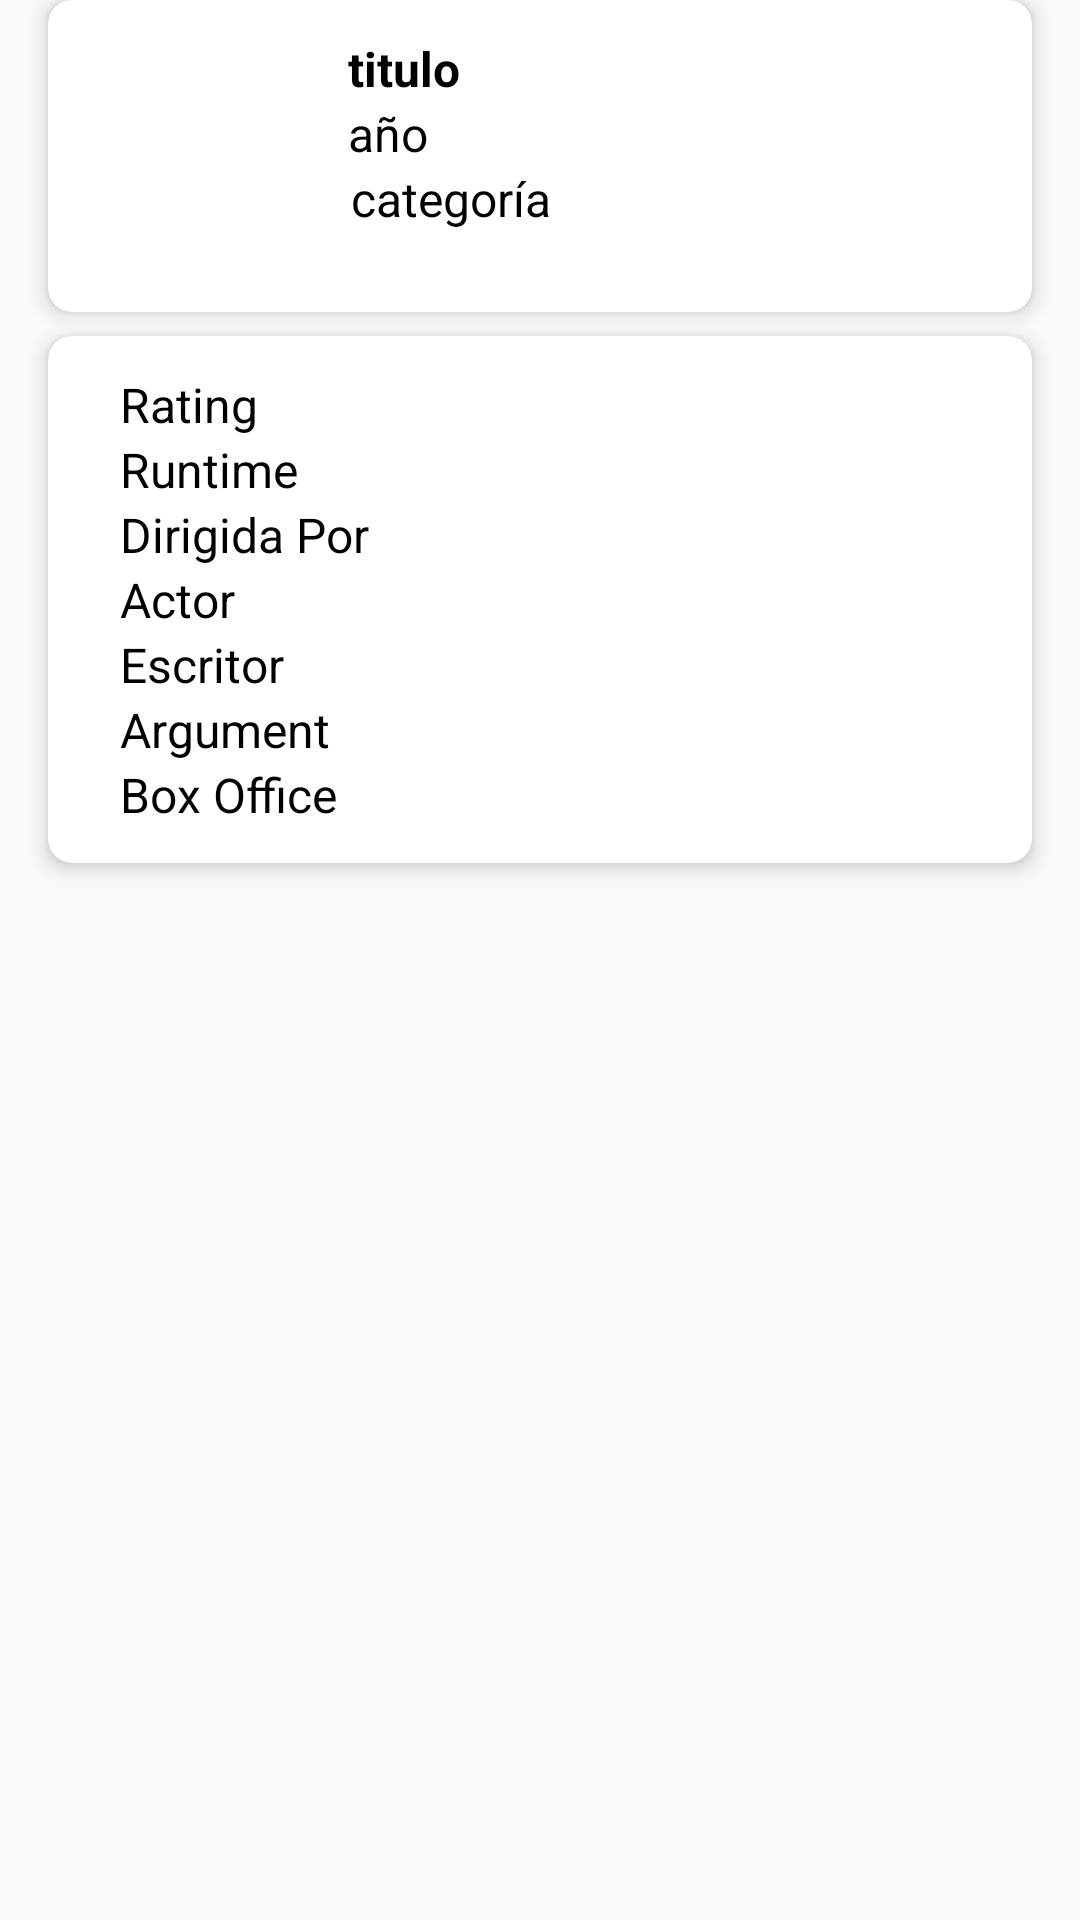

This screen was rendered from an Android layout file. Write that file and the resources it references.
<!-- AndroidManifest.xml: activity theme AppTheme.AppBarOverlay -->
<!-- res/layout/activity_movie_details.xml -->
<?xml version="1.0" encoding="utf-8"?>
<RelativeLayout xmlns:android="http://schemas.android.com/apk/res/android"
    xmlns:app="http://schemas.android.com/apk/res-auto"
    xmlns:tools="http://schemas.android.com/tools"
    android:layout_width="match_parent"
    android:layout_height="match_parent"
    android:layout_marginTop="8dp"
    tools:context="com.uniacc.chile.moviedirectory.Activity.MovieDetailsActivity">

    <android.support.v7.widget.CardView
        android:id="@+id/cardViewTop"
        android:layout_width="match_parent"
        android:layout_height="wrap_content"
        android:layout_marginLeft="16dp"
        android:layout_marginRight="16dp"
        android:layout_marginBottom="8dp"
        app:cardCornerRadius="8dp"
        app:cardElevation="4dp">

        <RelativeLayout
            android:layout_width="match_parent"
            android:layout_height="wrap_content"
            android:padding="12dp">

            <ImageView
                android:id="@+id/moviedetails_image_id"
                android:layout_width="80dp"
                android:layout_height="80dp"
                android:background="@android:color/white" />

            <TextView
                android:id="@+id/moviedetails_title_id"
                android:layout_width="wrap_content"
                android:layout_height="wrap_content"
                android:layout_toEndOf="@id/moviedetails_image_id"
                android:paddingLeft="8dp"
                android:text="@string/title"
                android:textColor="@android:color/black"
                android:textSize="16sp"
                android:textStyle="bold" />

            <TextView
                android:id="@+id/moviedetails_released_id"
                android:layout_width="wrap_content"
                android:layout_height="wrap_content"
                android:layout_below="@id/moviedetails_title_id"
                android:layout_toEndOf="@id/moviedetails_image_id"
                android:paddingStart="8dp"
                android:text="@string/released"
                android:textColor="@android:color/black"
                android:textSize="16sp" />

            <TextView
                android:id="@+id/moviedetails_category_id"
                android:layout_width="wrap_content"
                android:layout_height="wrap_content"
                android:layout_below="@id/moviedetails_released_id"
                android:layout_toEndOf="@id/moviedetails_image_id"
                android:paddingStart="9dp"
                android:text="@string/category"
                android:textColor="@android:color/black"
                android:textSize="16sp" />


        </RelativeLayout>
    </android.support.v7.widget.CardView>

    <android.support.v7.widget.CardView
        android:id="@+id/cardViewBottom"
        android:layout_width="match_parent"
        android:layout_height="wrap_content"
        android:layout_below="@id/cardViewTop"
        android:layout_marginLeft="16dp"
        android:layout_marginRight="16dp"
        android:layout_marginBottom="8dp"
        app:cardCornerRadius="8dp"
        app:cardElevation="4dp">

        <ScrollView
            android:layout_width="wrap_content"
            android:layout_height="wrap_content">

            <RelativeLayout
                android:layout_width="match_parent"
                android:layout_height="wrap_content"
                android:padding="12dp">


                <TextView
                    android:id="@+id/moviedetails_rating_id"
                    android:layout_width="wrap_content"
                    android:layout_height="wrap_content"
                    android:paddingLeft="12dp"
                    android:text="@string/ratings"
                    android:textColor="@android:color/black"
                    android:textSize="16sp"
                    tools:ignore="HardcodedText" />

                <TextView
                    android:id="@+id/moviedetails_runtime_id"
                    android:layout_width="wrap_content"
                    android:layout_height="wrap_content"
                    android:layout_below="@id/moviedetails_rating_id"
                    android:paddingStart="12dp"
                    android:text="@string/runtime"
                    android:textColor="@android:color/black"
                    android:textSize="16sp" />

                <TextView
                    android:id="@+id/moviedetails_directedby_id"
                    android:layout_width="wrap_content"
                    android:layout_height="wrap_content"
                    android:layout_below="@id/moviedetails_runtime_id"
                    android:paddingStart="12dp"
                    android:text="@string/directed_by"
                    android:textColor="@android:color/black"
                    android:textSize="16sp" />


                <TextView
                    android:id="@+id/moviedetails_actor_id"
                    android:layout_width="wrap_content"
                    android:layout_height="wrap_content"
                    android:layout_below="@id/moviedetails_directedby_id"
                    android:paddingLeft="12dp"
                    android:text="@string/actor"
                    android:textColor="@android:color/black"
                    android:textSize="16sp" />

                <TextView
                    android:id="@+id/moviedetails_writer_id"
                    android:layout_width="wrap_content"
                    android:layout_height="wrap_content"
                    android:layout_below="@id/moviedetails_actor_id"
                    android:paddingStart="12dp"
                    android:text="@string/writer"
                    android:textColor="@android:color/black"
                    android:textSize="16sp" />

                <TextView
                    android:id="@+id/moviedetails_plot_id"
                    android:layout_width="wrap_content"
                    android:layout_height="wrap_content"
                    android:layout_below="@id/moviedetails_writer_id"
                    android:paddingStart="12dp"
                    android:text="@string/plot"
                    android:textColor="@android:color/black"
                    android:textSize="16sp" />

                <TextView
                    android:id="@+id/moviedetails_boxoffice_id"
                    android:layout_width="wrap_content"
                    android:layout_height="wrap_content"
                    android:layout_below="@id/moviedetails_plot_id"
                    android:paddingStart="12dp"
                    android:text="@string/box_office"
                    android:textColor="@android:color/black"
                    android:textSize="16sp" />


            </RelativeLayout>

        </ScrollView>

    </android.support.v7.widget.CardView>

</RelativeLayout>
<!-- resources referenced by this layout -->
<resources>
  <string name="actor">Actor</string>
  <string name="box_office">Box Office</string>
  <string name="category">categoría</string>
  <string name="directed_by">Dirigida Por</string>
  <string name="plot">Argument</string>
  <string name="ratings">Rating</string>
  <string name="released">año</string>
  <string name="runtime">Runtime</string>
  <string name="title">titulo</string>
  <string name="writer">Escritor</string>
  <style name="AppTheme.AppBarOverlay" parent="Theme.AppCompat.Light.DarkActionBar">
      <item name="android:textColorPrimary">@android:color/white</item>
      <item name="android:textColorSecondary">@android:color/white</item>
      <item name="actionMenuTextColor">@android:color/white</item>
      </style>
</resources>
